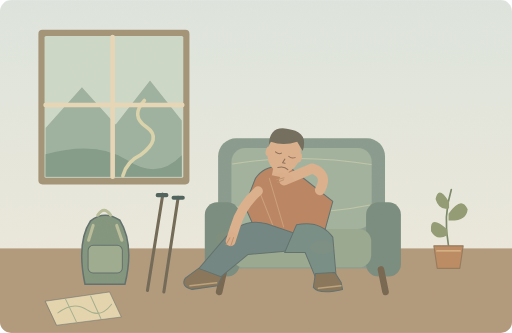
t = 0.00 s
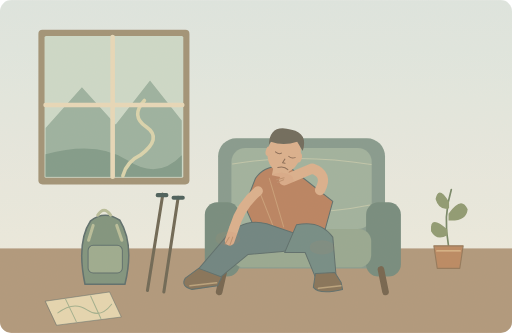
t = 1.25 s
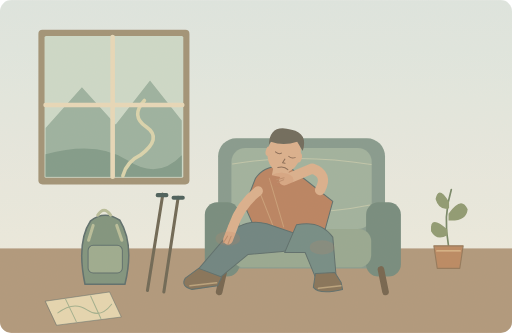
t = 3.75 s
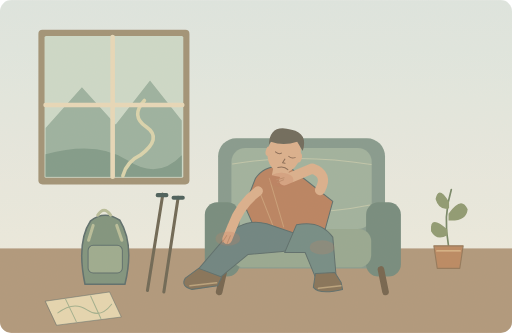
t = 5.00 s
t = 6.25 s: frame unchanged from t = 3.75 s, image omitted
t = 8.75 s: frame unchanged from t = 1.25 s, image omitted

The animated SVG that drew these frames (rendered in a browser with its animation timeline set to each time). Animation: 4 SMIL elements (animate=3,animateTransform=1); one cycle of 10.00 s, repeats indefinitely.

<svg xmlns="http://www.w3.org/2000/svg" width="1000" height="650" viewBox="0 0 1000 650" role="img" aria-labelledby="title desc"><title id="title">远足之后的休息</title><desc id="desc">My whole body aches after yesterday's long walk.</desc><metadata>{"wordId": "body", "dailyExample": "My whole body aches after yesterday's long walk.", "source": "https://github.com/go1app/word-atlas/blob/main/public/atlas/entries/0.json", "durationSeconds": 10, "attribution": "Word Atlas contributors — CC BY 4.0", "license": "https://creativecommons.org/licenses/by/4.0/", "changes": "Original vector scene based on ex[0]; approved abandon-style low-saturation flat storybook palette.", "style": "Soft muted flat storybook SVG; abandon reference"}</metadata><defs><linearGradient id="wall" x1="0" y1="0" x2="0" y2="1"><stop stop-color="#dce5e2"/><stop offset="1" stop-color="#f0ecdf"/></linearGradient><clipPath id="frame"><rect width="1000" height="650" rx="22"/></clipPath><filter id="grain"><feTurbulence type="fractalNoise" baseFrequency=".42" numOctaves="3" seed="8" stitchTiles="stitch"/><feColorMatrix type="saturate" values="0"/><feComponentTransfer><feFuncA type="linear" slope=".09"/></feComponentTransfer><feBlend in="SourceGraphic" mode="multiply"/></filter></defs><g clip-path="url(#frame)"><rect x="0" y="0" width="1000" height="650" rx="0" fill="url(#wall)" stroke="none" stroke-width="1"/><rect x="0" y="485" width="1000" height="165" rx="0" fill="#ab9276" stroke="none" stroke-width="1"/><rect x="75" y="58" width="295" height="302" rx="8" fill="#9b8c70" stroke="none" stroke-width="1"/><rect x="87" y="70" width="271" height="277" rx="3" fill="#cad8c8" stroke="none" stroke-width="1"/><path d="M89 250L160 170 226 243 293 157 355 235V345H89Z" fill="#96ad9c" stroke="none" stroke-width="2" stroke-linecap="round" stroke-linejoin="round" /><path d="M89 301Q190 274 249 313T355 303V345H89Z" fill="#799685" stroke="none" stroke-width="2" stroke-linecap="round" stroke-linejoin="round" /><path d="M282 196Q254 226 286 248T274 303Q248 315 240 343" fill="none" stroke="#d8d2aa" stroke-width="7" stroke-linecap="round" stroke-linejoin="round" /><path d="M220 72V345M89 205H356" fill="none" stroke="#e6d7b7" stroke-width="9" stroke-linecap="round" stroke-linejoin="round" /><rect x="426" y="270" width="326" height="254" rx="35" fill="#7f9589" stroke="none" stroke-width="1"/><rect x="452" y="289" width="274" height="158" rx="27" fill="#9aad9a" stroke="none" stroke-width="1"/><path d="M454 320Q583 298 725 321M451 402Q590 427 723 400" fill="none" stroke="#bcc3a7" stroke-width="2" stroke-linecap="round" stroke-linejoin="round" /><rect x="400" y="395" width="68" height="145" rx="24" fill="#6d8578" stroke="none" stroke-width="1"/><rect x="715" y="395" width="68" height="145" rx="24" fill="#6d8578" stroke="none" stroke-width="1"/><rect x="452" y="447" width="273" height="75" rx="24" fill="#91a38c" stroke="none" stroke-width="1"/><path d="M438 526L428 570M744 526L753 570" fill="none" stroke="#6b5b45" stroke-width="13" stroke-linecap="round" stroke-linejoin="round" /><path d="M499 348Q519 318 565 326L650 393 632 459 503 458 478 402Z" fill="#b57b59" stroke="#526565" stroke-width="2" stroke-linecap="round" stroke-linejoin="round" /><path d="M504 367L534 443M526 348L554 443" fill="none" stroke="#c79a72" stroke-width="2" stroke-linecap="round" stroke-linejoin="round" /><path d="M521 437Q475 424 440 464L387 526 421 549 484 497 552 491Q585 488 585 459Z" fill="#657d7b" stroke="#526565" stroke-width="2" stroke-linecap="round" stroke-linejoin="round" /><path d="M579 439Q625 429 650 463L656 534 618 546 596 493 556 493Z" fill="#6c8680" stroke="#526565" stroke-width="2" stroke-linecap="round" stroke-linejoin="round" /><path d="M388 524L362 543Q352 559 375 565L425 558 433 541Z" fill="#7f6a50" stroke="#526565" stroke-width="2" stroke-linecap="round" stroke-linejoin="round" /><path d="M616 534L612 561Q624 576 669 565L666 551 654 532Z" fill="#7f6a50" stroke="#526565" stroke-width="2" stroke-linecap="round" stroke-linejoin="round" /><path d="M371 558L423 552M622 563L666 558" fill="none" stroke="#b59d76" stroke-width="3" stroke-linecap="round" stroke-linejoin="round" /><g transform="rotate(12 555 298)"><g transform="translate(555 298) scale(1.2)"><path d="M-12 22V40H14V20Z" fill="#d9ab88" stroke="none" stroke-width="2" stroke-linecap="round" stroke-linejoin="round" /><ellipse cx="0" cy="0" rx="27" ry="33" fill="#d9ab88" /><ellipse cx="-25" cy="3" rx="5" ry="8" fill="#d9ab88" /><ellipse cx="25" cy="3" rx="5" ry="8" fill="#d9ab88" /><path d="M-27 -7Q-33 -42 4 -39Q32 -39 29 -9L17 -22Q-3 -10 -25 -13Z" fill="#666154" stroke="none" stroke-width="2" stroke-linecap="round" stroke-linejoin="round" /></g><path d="M538 300Q546 304 550 300M565 303Q571 307 578 303M559 310L556 318H561M549 329Q560 323 569 329" fill="none" stroke="#84644e" stroke-width="2" stroke-linecap="round" stroke-linejoin="round" /></g><path d="M625 371Q642 340 610 329L555 352" fill="none" stroke="#d9ab88" stroke-width="20" stroke-linecap="round" stroke-linejoin="round" /><path d="M554 351L542 356M555 347L540 351" fill="none" stroke="#b88a68" stroke-width="2" stroke-linecap="round" stroke-linejoin="round" /><g><animateTransform attributeName="transform" type="rotate" values="-2 505 373;2 505 373;-2 505 373" keyTimes="0;.5;1" dur="10s" repeatCount="indefinite"/><path d="M504 373Q470 400 456 444L447 469" fill="none" stroke="#d9ab88" stroke-width="19" stroke-linecap="round" stroke-linejoin="round" /><path d="M446 462L438 475M453 462L447 478" fill="none" stroke="#b88a68" stroke-width="2" stroke-linecap="round" stroke-linejoin="round" /></g><g opacity=".2"><ellipse cx="549" cy="351" rx="24" ry="14" fill="#bd7659" /><animate attributeName="opacity" values=".04;.25;.04" keyTimes="0;.5;1" dur="10s" repeatCount="indefinite"/></g><g opacity=".2"><ellipse cx="445" cy="466" rx="24" ry="14" fill="#bd7659" /><animate attributeName="opacity" values=".04;.25;.04" keyTimes="0;.5;1" dur="10s" repeatCount="indefinite"/></g><g opacity=".2"><ellipse cx="629" cy="483" rx="24" ry="14" fill="#bd7659" /><animate attributeName="opacity" values=".04;.25;.04" keyTimes="0;.5;1" dur="10s" repeatCount="indefinite"/></g><path d="M166 555Q149 473 177 431Q204 410 234 430Q263 477 244 555Z" fill="#788e78" stroke="#526565" stroke-width="3" stroke-linecap="round" stroke-linejoin="round" /><rect x="172" y="479" width="67" height="54" rx="10" fill="#97a78a" stroke="#526565" stroke-width="2"/><path d="M182 440L173 469M228 440L238 469M191 420Q203 401 216 420" fill="none" stroke="#b4ba96" stroke-width="6" stroke-linecap="round" stroke-linejoin="round" /><path d="M288 567L318 379M320 570L348 385" fill="none" stroke="#655e4c" stroke-width="6" stroke-linecap="round" stroke-linejoin="round" /><path d="M308 381H325M339 386H357" fill="none" stroke="#3e5552" stroke-width="8" stroke-linecap="round" stroke-linejoin="round" /><path d="M89 588L214 570 237 619 111 635Z" fill="#e4d4ad" stroke="#526565" stroke-width="1" stroke-linecap="round" stroke-linejoin="round" /><path d="M128 584L149 628M177 578L197 622M113 611Q144 587 170 605T218 594" fill="none" stroke="#9cab89" stroke-width="2" stroke-linecap="round" stroke-linejoin="round" /><g transform="translate(876 480) scale(1.1)"><g transform="translate(0 0) scale(1)"><path d="M0 0Q-10 -52 5 -100" fill="none" stroke="#6e8060" stroke-width="3" stroke-linecap="round" stroke-linejoin="round" /><path d="M-2 -29Q-34 -57 -31 -26Q-21 -8 -2 -19M0 -57Q23 -90 34 -65Q32 -43 0 -45M1 -78Q-18 -109 -23 -83Q-17 -62 1 -67" fill="#88946b" stroke="none" stroke-width="2" stroke-linecap="round" stroke-linejoin="round" /></g><path d="M-26 0H26L20 40H-20Z" fill="#b7825b" stroke="#8d7052" stroke-width="2" stroke-linecap="round" stroke-linejoin="round" /><path d="M-21 9H21" fill="none" stroke="#dcba8a" stroke-width="2" stroke-linecap="round" stroke-linejoin="round" /></g><rect width="1000" height="650" fill="#e9d5b2" opacity=".12" filter="url(#grain)" pointer-events="none"/></g></svg>
